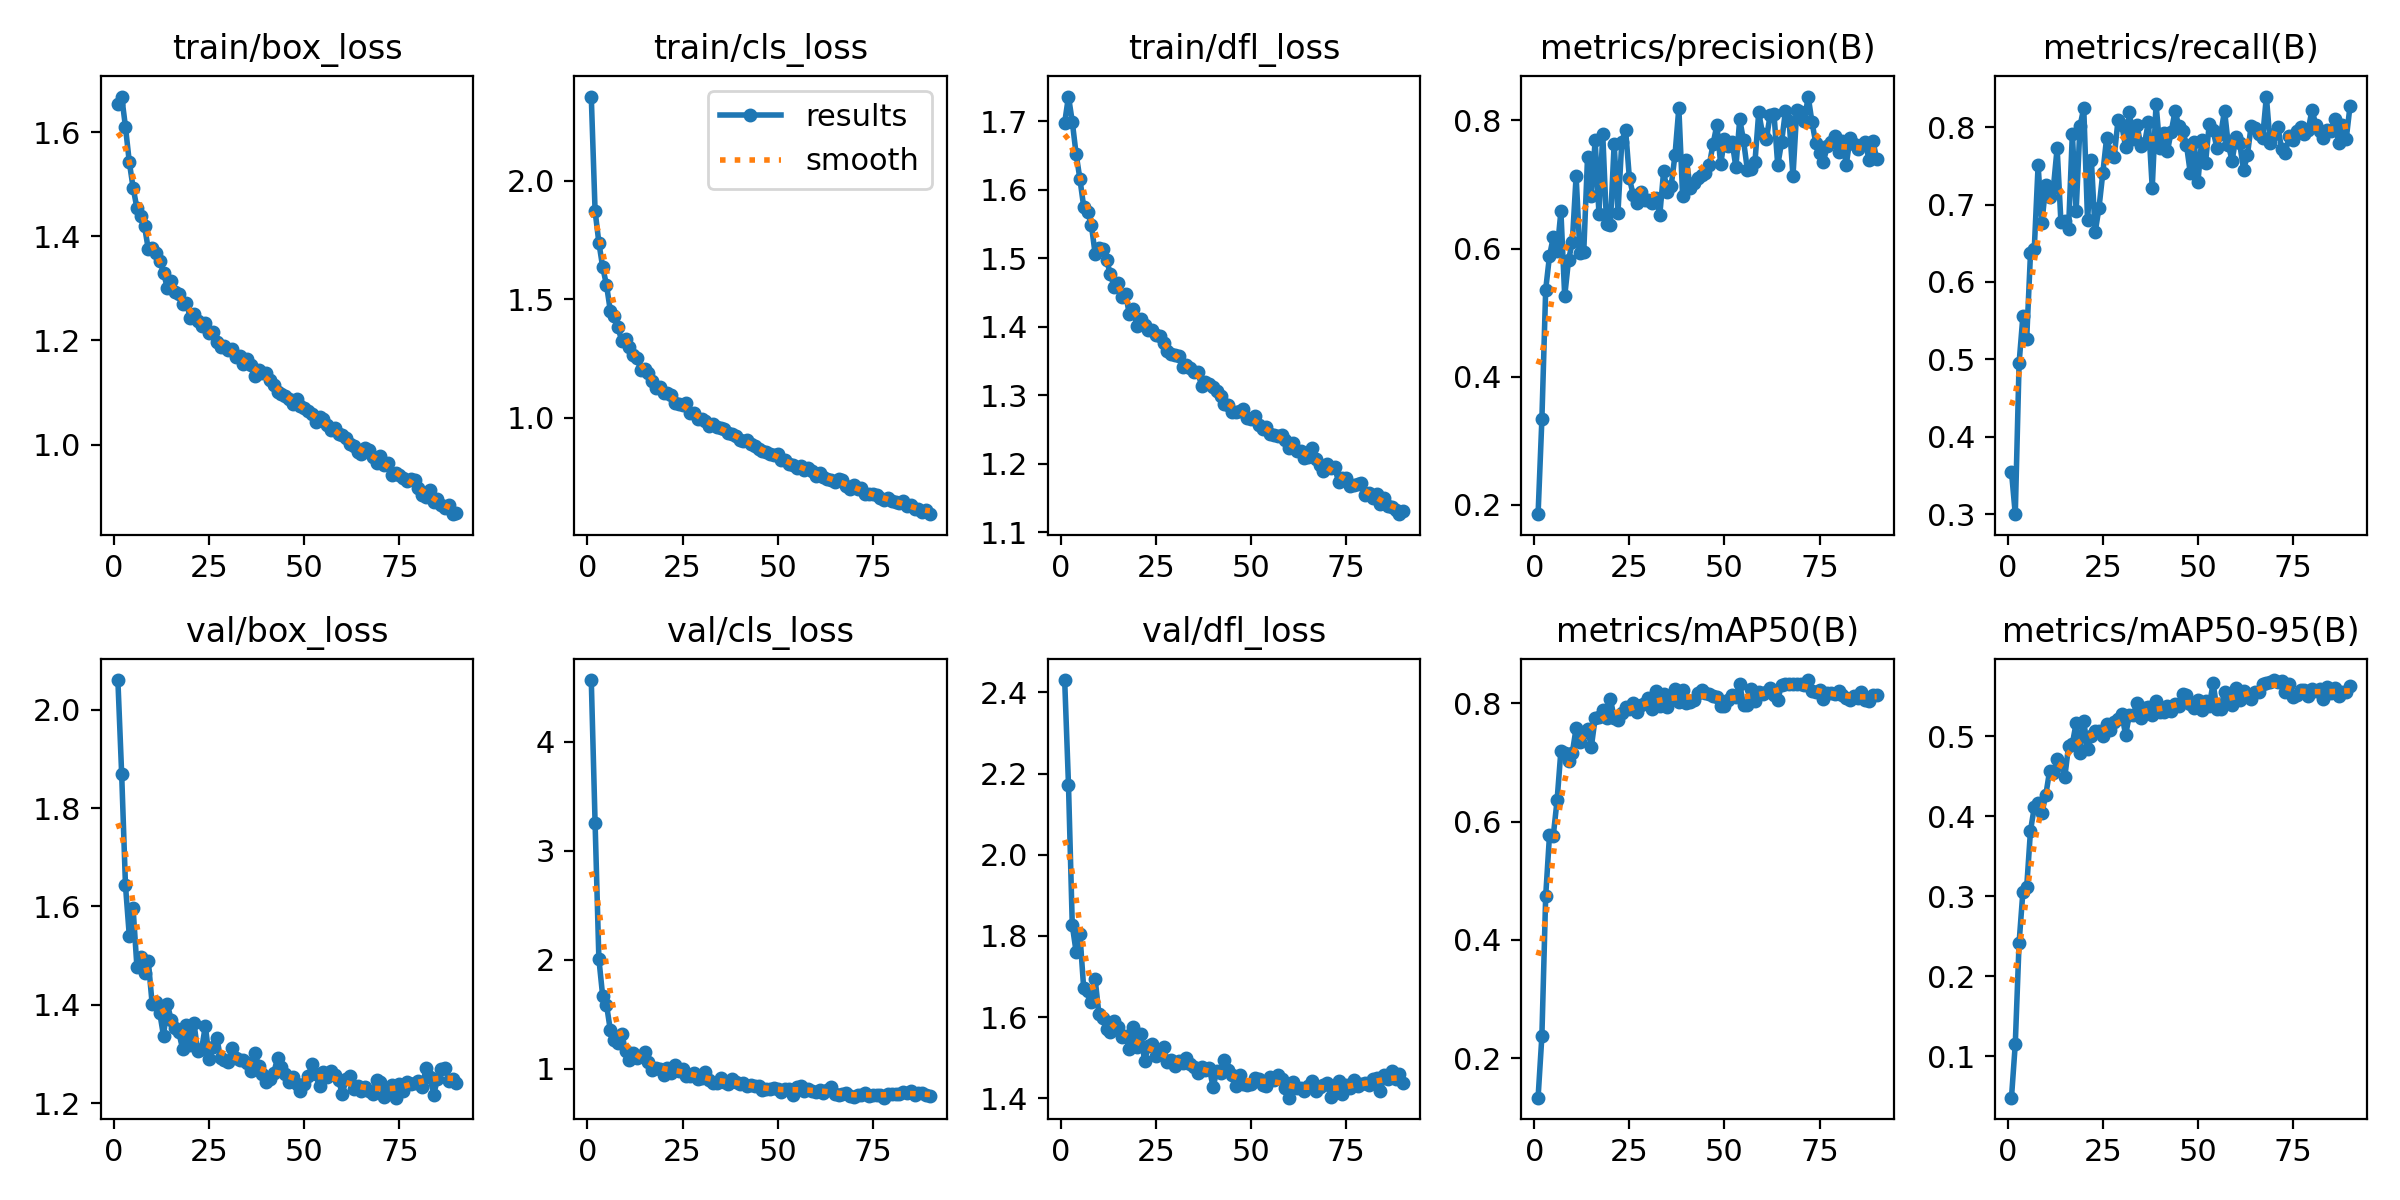

Source data for this figure (header and first rows):
epoch, time, train/box_loss, train/cls_loss, train/dfl_loss, metrics/precision(B), metrics/recall(B), metrics/mAP50(B), metrics/mAP50-95(B), val/box_loss, val/cls_loss, val/dfl_loss, lr/pg0, lr/pg1, lr/pg2
1, 10.56, 1.654, 2.354, 1.698, 0.1852, 0.3548, 0.1336, 0.04819, 2.06, 4.567, 2.431, 0.07023, 0.003307, 0.003307
2, 20.21, 1.668, 1.872, 1.736, 0.3333, 0.2999, 0.2374, 0.1153, 1.868, 3.259, 2.173, 0.04017, 0.006575, 0.006575
3, 29.72, 1.61, 1.738, 1.699, 0.5358, 0.495, 0.4741, 0.2415, 1.642, 2.008, 1.826, 0.01004, 0.009777, 0.009777
4, 39.38, 1.543, 1.635, 1.652, 0.5883, 0.5556, 0.5766, 0.3055, 1.54, 1.667, 1.761, 0.009703, 0.009703, 0.009703
5, 48.92, 1.493, 1.56, 1.616, 0.6179, 0.5267, 0.5762, 0.3111, 1.597, 1.59, 1.804, 0.009604, 0.009604, 0.009604
6, 58.33, 1.454, 1.452, 1.575, 0.596, 0.6372, 0.6362, 0.3819, 1.477, 1.356, 1.671, 0.009505, 0.009505, 0.009505
7, 67.76, 1.44, 1.431, 1.568, 0.658, 0.6432, 0.7197, 0.4109, 1.496, 1.261, 1.664, 0.009406, 0.009406, 0.009406
8, 77.08, 1.419, 1.382, 1.549, 0.5256, 0.7509, 0.7164, 0.416, 1.464, 1.24, 1.637, 0.009307, 0.009307, 0.009307
9, 86.55, 1.375, 1.325, 1.507, 0.5816, 0.676, 0.702, 0.404, 1.489, 1.322, 1.695, 0.009208, 0.009208, 0.009208
10, 96, 1.376, 1.333, 1.516, 0.6101, 0.7254, 0.7162, 0.4257, 1.402, 1.167, 1.608, 0.009109, 0.009109, 0.009109
11, 105.4, 1.369, 1.298, 1.513, 0.7134, 0.7104, 0.7578, 0.4557, 1.406, 1.079, 1.598, 0.00901, 0.00901, 0.00901
12, 115, 1.353, 1.263, 1.497, 0.5925, 0.7209, 0.7342, 0.4532, 1.384, 1.149, 1.571, 0.008911, 0.008911, 0.008911
13, 124.3, 1.33, 1.254, 1.477, 0.594, 0.7729, 0.7509, 0.4716, 1.336, 1.099, 1.564, 0.008812, 0.008812, 0.008812
14, 133.9, 1.301, 1.201, 1.458, 0.7424, 0.6774, 0.7564, 0.4647, 1.402, 1.115, 1.591, 0.008713, 0.008713, 0.008713
15, 143.2, 1.315, 1.205, 1.465, 0.6825, 0.6785, 0.7261, 0.4482, 1.369, 1.159, 1.576, 0.008614, 0.008614, 0.008614
16, 152.5, 1.294, 1.19, 1.443, 0.7691, 0.6685, 0.7745, 0.4873, 1.353, 1.063, 1.552, 0.008515, 0.008515, 0.008515
17, 161.8, 1.289, 1.155, 1.448, 0.6547, 0.7917, 0.7761, 0.4902, 1.345, 0.9916, 1.553, 0.008416, 0.008416, 0.008416
18, 171.2, 1.269, 1.125, 1.418, 0.7789, 0.6915, 0.7885, 0.5163, 1.31, 1.006, 1.521, 0.008317, 0.008317, 0.008317
19, 180.7, 1.272, 1.131, 1.426, 0.6376, 0.8011, 0.7747, 0.4794, 1.36, 1.002, 1.576, 0.008218, 0.008218, 0.008218
20, 190.3, 1.244, 1.105, 1.401, 0.6375, 0.8247, 0.8072, 0.5187, 1.318, 0.9436, 1.526, 0.008119, 0.008119, 0.008119
21, 199.8, 1.251, 1.103, 1.411, 0.7638, 0.6794, 0.7753, 0.4834, 1.362, 1.01, 1.559, 0.00802, 0.00802, 0.00802
22, 209.2, 1.237, 1.096, 1.402, 0.6563, 0.7574, 0.7716, 0.4998, 1.305, 0.9637, 1.493, 0.007921, 0.007921, 0.007921
23, 218.6, 1.227, 1.063, 1.396, 0.7668, 0.6642, 0.7838, 0.5057, 1.309, 1.035, 1.528, 0.007822, 0.007822, 0.007822
24, 228, 1.233, 1.058, 1.395, 0.7857, 0.6957, 0.7942, 0.5057, 1.357, 0.9845, 1.533, 0.007723, 0.007723, 0.007723
25, 237.4, 1.214, 1.054, 1.389, 0.7101, 0.7403, 0.7897, 0.5003, 1.29, 1.002, 1.504, 0.007624, 0.007624, 0.007624
26, 246.7, 1.217, 1.063, 1.387, 0.6837, 0.7857, 0.8001, 0.5148, 1.313, 0.9358, 1.513, 0.007525, 0.007525, 0.007525
27, 256.1, 1.197, 1.021, 1.376, 0.6717, 0.7674, 0.7852, 0.5071, 1.332, 0.9361, 1.526, 0.007426, 0.007426, 0.007426
28, 265.4, 1.188, 1.021, 1.364, 0.6876, 0.7616, 0.7974, 0.5171, 1.291, 0.9666, 1.49, 0.007327, 0.007327, 0.007327
29, 274.9, 1.19, 0.9952, 1.36, 0.6755, 0.8088, 0.7994, 0.5209, 1.288, 0.9076, 1.495, 0.007228, 0.007228, 0.007228
30, 284.5, 1.183, 0.9966, 1.359, 0.6754, 0.8027, 0.8082, 0.528, 1.284, 0.9164, 1.48, 0.007129, 0.007129, 0.007129
31, 294, 1.184, 0.988, 1.358, 0.6715, 0.7742, 0.7899, 0.501, 1.311, 0.9739, 1.492, 0.00703, 0.00703, 0.00703
32, 303.4, 1.169, 0.9666, 1.342, 0.6787, 0.819, 0.8198, 0.5267, 1.292, 0.8976, 1.488, 0.006931, 0.006931, 0.006931
33, 312.5, 1.171, 0.9738, 1.344, 0.6529, 0.7842, 0.7949, 0.5259, 1.287, 0.874, 1.499, 0.006832, 0.006832, 0.006832
34, 322, 1.155, 0.9633, 1.339, 0.7205, 0.8035, 0.8153, 0.5409, 1.287, 0.8676, 1.485, 0.006733, 0.006733, 0.006733
35, 331.3, 1.164, 0.9578, 1.334, 0.6882, 0.7753, 0.7943, 0.523, 1.282, 0.9128, 1.478, 0.006634, 0.006634, 0.006634
36, 340.6, 1.152, 0.9547, 1.334, 0.6985, 0.7797, 0.8101, 0.5347, 1.264, 0.88, 1.463, 0.006535, 0.006535, 0.006535
37, 349.9, 1.132, 0.9359, 1.314, 0.7467, 0.8071, 0.8241, 0.5365, 1.302, 0.8617, 1.478, 0.006436, 0.006436, 0.006436
38, 359.4, 1.143, 0.9328, 1.32, 0.8197, 0.7217, 0.8026, 0.5262, 1.276, 0.9061, 1.47, 0.006337, 0.006337, 0.006337
39, 368.7, 1.137, 0.9236, 1.317, 0.6813, 0.8302, 0.8221, 0.5433, 1.259, 0.876, 1.475, 0.006238, 0.006238, 0.006238
40, 378.1, 1.137, 0.9066, 1.312, 0.7382, 0.7731, 0.7998, 0.5298, 1.243, 0.8642, 1.429, 0.006139, 0.006139, 0.006139
41, 387.5, 1.125, 0.9039, 1.307, 0.6938, 0.7922, 0.8019, 0.5301, 1.248, 0.869, 1.467, 0.00604, 0.00604, 0.00604
42, 397, 1.115, 0.9056, 1.299, 0.7025, 0.7696, 0.8061, 0.5375, 1.262, 0.8436, 1.461, 0.005941, 0.005941, 0.005941
43, 406.5, 1.101, 0.8901, 1.287, 0.7099, 0.7944, 0.8167, 0.5313, 1.292, 0.8551, 1.495, 0.005842, 0.005842, 0.005842
44, 415.9, 1.097, 0.8835, 1.286, 0.715, 0.8208, 0.8226, 0.5397, 1.274, 0.8425, 1.469, 0.005743, 0.005743, 0.005743
45, 425.5, 1.094, 0.8672, 1.276, 0.7187, 0.8013, 0.8175, 0.5369, 1.258, 0.8437, 1.458, 0.005644, 0.005644, 0.005644
46, 435, 1.088, 0.8619, 1.275, 0.7301, 0.7956, 0.8155, 0.5525, 1.244, 0.8042, 1.43, 0.005545, 0.005545, 0.005545
47, 444.3, 1.077, 0.8557, 1.277, 0.7636, 0.777, 0.8128, 0.5507, 1.253, 0.8133, 1.459, 0.005446, 0.005446, 0.005446
48, 453.5, 1.087, 0.848, 1.281, 0.7929, 0.7411, 0.8097, 0.5399, 1.239, 0.8119, 1.435, 0.005347, 0.005347, 0.005347
49, 462.8, 1.074, 0.8424, 1.267, 0.7319, 0.7804, 0.7944, 0.5352, 1.224, 0.8201, 1.433, 0.005248, 0.005248, 0.005248
50, 472.1, 1.07, 0.8471, 1.266, 0.7708, 0.7289, 0.7953, 0.5453, 1.238, 0.817, 1.436, 0.005149, 0.005149, 0.005149
51, 481.5, 1.064, 0.8247, 1.27, 0.7601, 0.7832, 0.8051, 0.5321, 1.254, 0.7911, 1.451, 0.00505, 0.00505, 0.00505
52, 490.8, 1.059, 0.8209, 1.256, 0.7665, 0.7533, 0.8138, 0.5439, 1.278, 0.8189, 1.448, 0.004951, 0.004951, 0.004951
53, 500.2, 1.043, 0.805, 1.251, 0.7269, 0.8047, 0.8109, 0.5381, 1.258, 0.815, 1.433, 0.004852, 0.004852, 0.004852
54, 509.8, 1.053, 0.8021, 1.254, 0.8019, 0.796, 0.8323, 0.5657, 1.234, 0.7624, 1.431, 0.004753, 0.004753, 0.004753
55, 519.4, 1.048, 0.7889, 1.244, 0.769, 0.7729, 0.7966, 0.5342, 1.262, 0.8319, 1.453, 0.004654, 0.004654, 0.004654
56, 528.9, 1.038, 0.798, 1.242, 0.7234, 0.7908, 0.7973, 0.5341, 1.254, 0.8419, 1.444, 0.004555, 0.004555, 0.004555
57, 538.2, 1.029, 0.7825, 1.241, 0.7241, 0.8216, 0.8235, 0.555, 1.266, 0.793, 1.458, 0.004456, 0.004456, 0.004456
58, 547.7, 1.031, 0.7904, 1.243, 0.7346, 0.7769, 0.8044, 0.5452, 1.258, 0.8166, 1.447, 0.004357, 0.004357, 0.004357
59, 557.1, 1.02, 0.7764, 1.234, 0.8126, 0.7569, 0.8185, 0.539, 1.246, 0.7991, 1.426, 0.004258, 0.004258, 0.004258
60, 566.4, 1.018, 0.7544, 1.224, 0.7793, 0.7867, 0.8156, 0.5599, 1.219, 0.7835, 1.402, 0.004159, 0.004159, 0.004159
... 30 more rows
